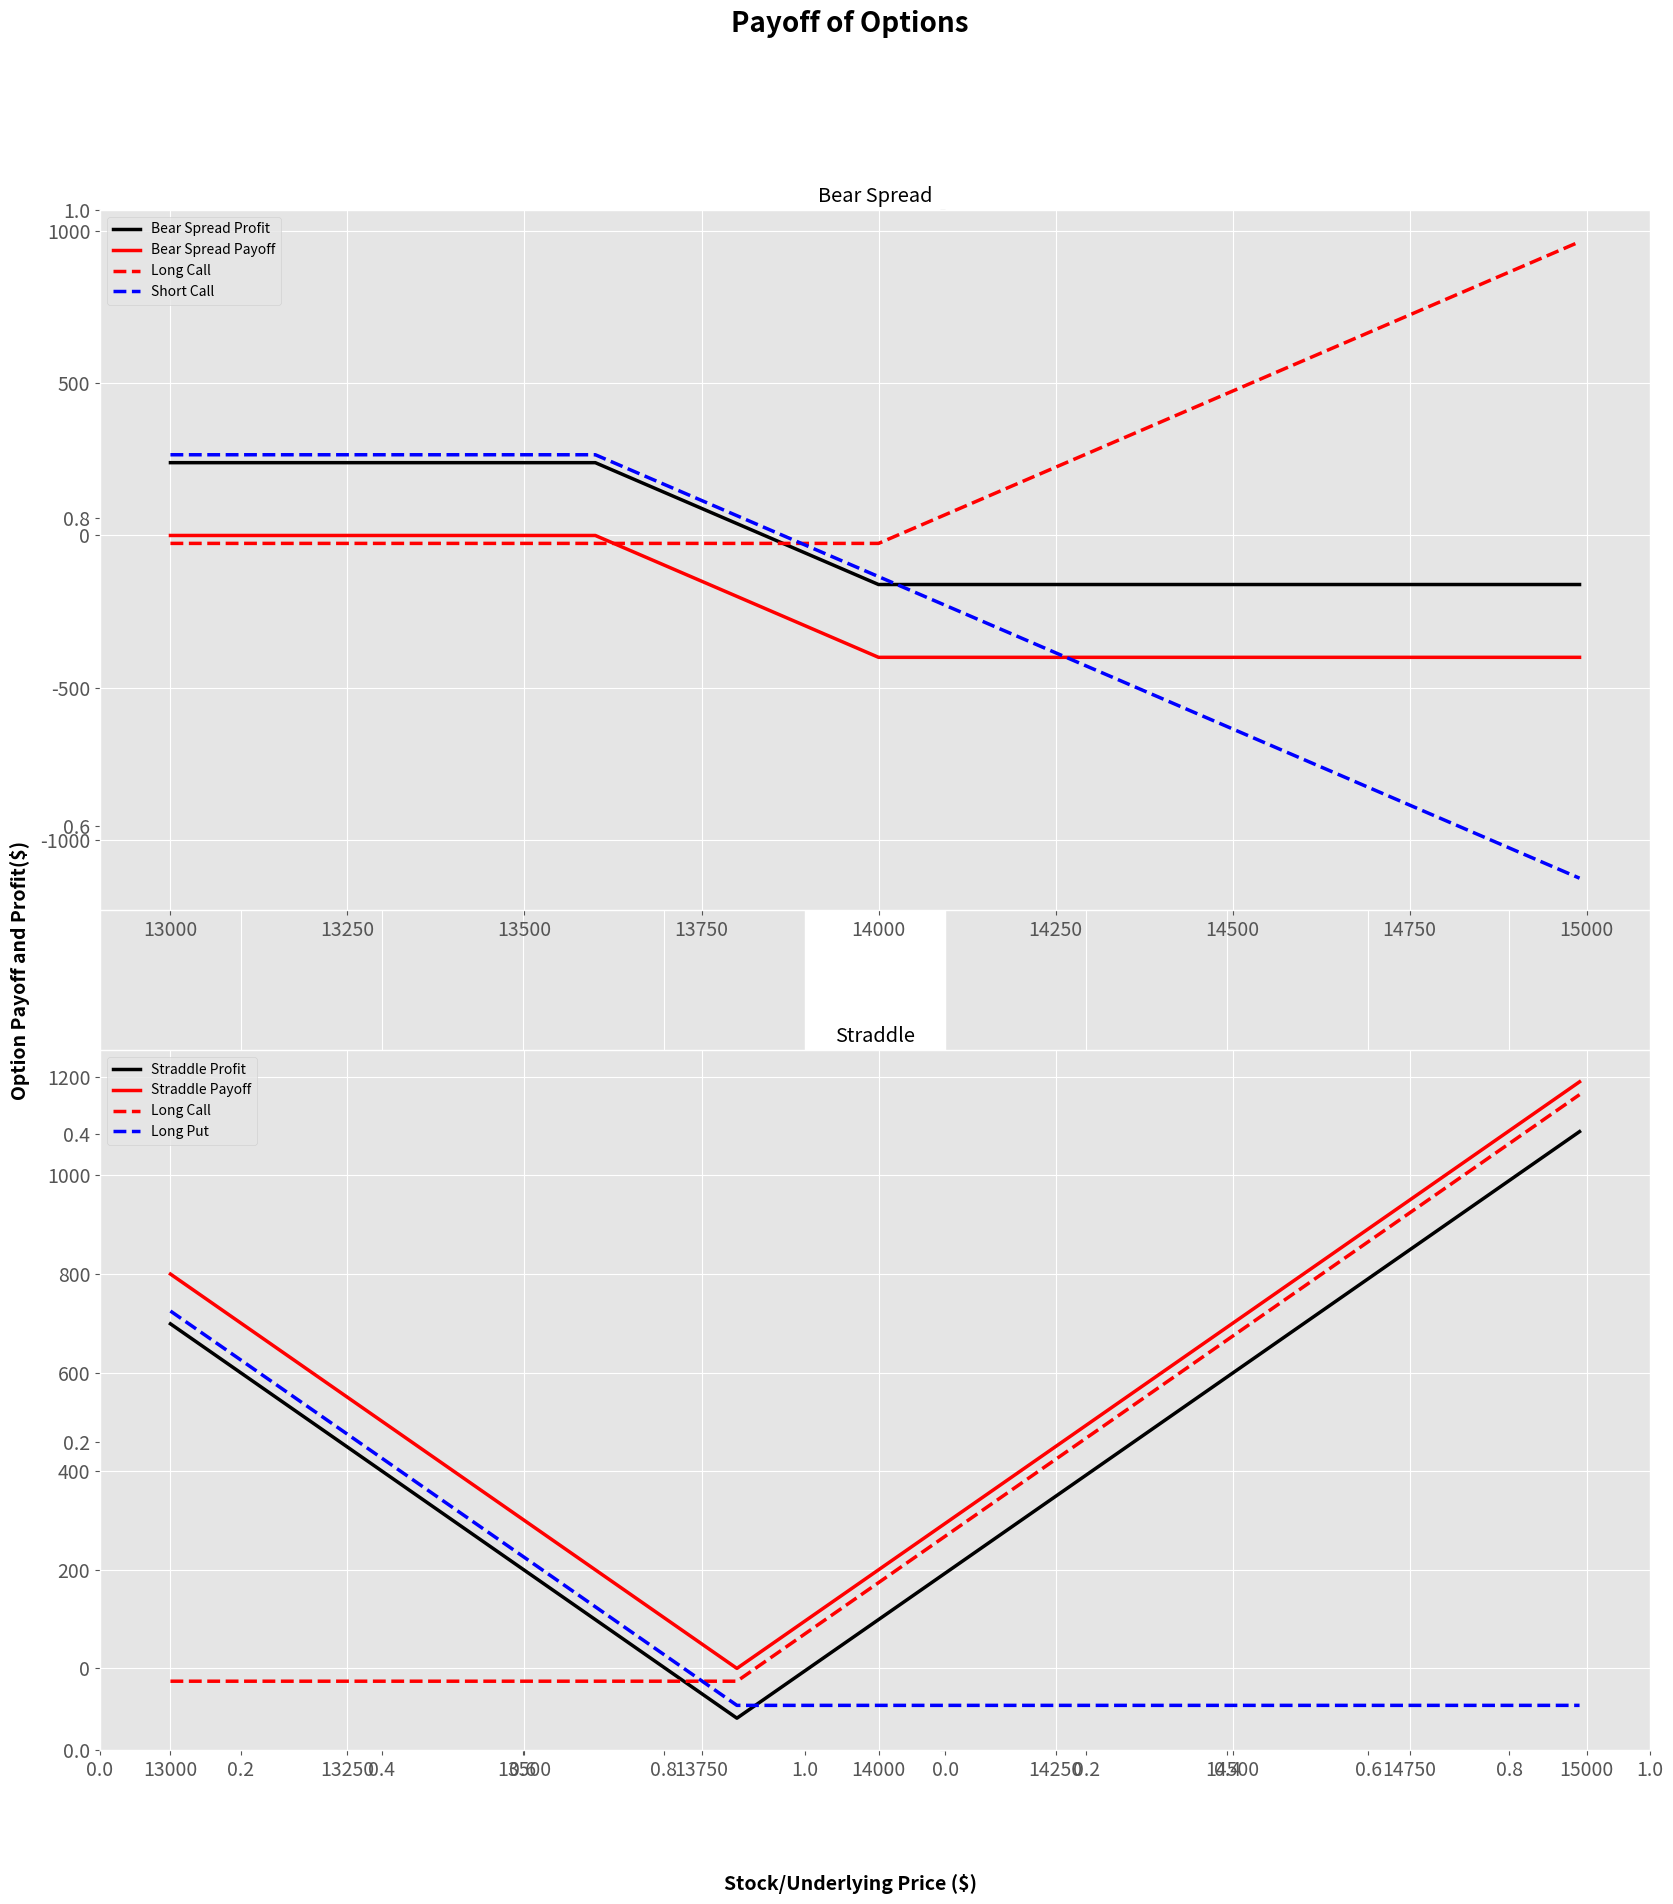

Write the Python code that produced this figure.
# %%
import pandas as pd
import numpy as np
import matplotlib.pyplot as plt

plt.style.use('ggplot')
plt.rcParams['xtick.labelsize'] = 14
plt.rcParams['ytick.labelsize'] = 14
plt.rcParams['figure.titlesize'] = 18
plt.rcParams['figure.titleweight'] = 'medium'
plt.rcParams['lines.linewidth'] = 2.5

## define Put and Call options with Price and w/o Price
def long_call(S, K_lc, P_lc):
    P = list(map(lambda x: max(x-K_lc, 0) - P_lc, S))
    return P

def long_call_payoff(S, K_lc):
    P = list(map(lambda x: max(x-K_lc, 0), S))
    return P

def long_put(S, K_lp, P_lp):
    P = list(map(lambda x: max(K_lp-x, 0) - P_lp, S))
    return P

def long_put_payoff(S, K_lp):
    P = list(map(lambda x: max(K_lp-x, 0), S))
    return P

def short_call(S, K_sc, P_sc):
    P = long_call(S, K_sc, P_sc)
    return [-1.0*p for p in P]

def short_call_payoff(S, K_sc):
    P = long_call_payoff(S, K_sc)
    return [-1.0*p for p in P]

def short_put(S, K_sp, P_sp):
    P = long_put(S, K_sp, P_sp)
    return [-1.0*p for p in P]

def short_put_payoff(S, K_sp):  
    P = long_put_payoff(S, K_sp)
    return [-1.0*p for p in P]

## Use those basic options to construct strategies with Price and w/o Price
def bear_spread(S, K_lc, K_sc, P_lc, P_sc):
    P1 = long_call(S, K_lc, P_lc)
    P2 = short_call(S, K_sc, P_sc)
    return [x+y for x,y in zip(P1, P2)]

def bear_spread_payoff(S, K_lc, K_sc):
    P1 = long_call_payoff(S, K_lc)
    P2 = short_call_payoff(S, K_sc)
    return [x+y for x,y in zip(P1, P2)]

def straddle(S, K, P_lc, P_lp):
    P1 = long_call(S, K, P_lc)
    P2 = long_put(S, K, P_lp)
    return [x+y for x,y in zip(P1, P2)]

def straddle_payoff(S, K):
    P1 = long_call_payoff(S, K)
    P2 = long_put_payoff(S, K)
    return [x+y for x,y in zip(P1, P2)]

## Define stock price range
S = [x for x in range(13000, 15000, 10)]

## Define payoff and profit graph
fig, ax = plt.subplots(nrows = 1, ncols = 2, sharex = True, sharey = True, figsize = (20, 20))
fig.suptitle('Payoff of Options', fontsize = 20, fontweight = 'bold')
fig.text(0.5, 0.04, 'Stock/Underlying Price ($)', ha='center', fontsize=14, fontweight='bold')
fig.text(0.08, 0.5, 'Option Payoff and Profit($)', va='center', rotation='vertical', fontsize=14, fontweight='bold')

## Enter those params
def paynpro_graph(S, K, K_lc, K_sc, P_lc, P_lp, P_sc):
    plt.subplot(2, 1, 1)
    P = bear_spread(S, K_lc, K_sc, P_lc, P_sc)
    P1 = bear_spread_payoff(S, K_lc, K_sc)
    long_c = long_call(S, K_lc, P_lc)
    short_c = short_call(S, K_sc, P_sc)
    plt.plot(S, P, 'black')
    plt.plot(S, P1, 'red')
    plt.plot(S, long_c, 'r--')
    plt.plot(S, short_c, 'b--')
    plt.legend(['Bear Spread Profit', 'Bear Spread Payoff', 'Long Call', 'Short Call'])
    plt.title('Bear Spread')

    plt.subplot(2, 1, 2)
    P = straddle(S, K, P_lc, P_lp)
    P1 = straddle_payoff(S, K)
    P_longcall = long_call(S, K, P_lc)
    P_longput = long_put(S, K, P_lp)
    plt.plot(S, P, 'black')
    plt.plot(S, P1, 'red')
    plt.plot(S, P_longcall, 'r--')
    plt.plot(S, P_longput, 'b--')
    plt.legend(['Straddle Profit', 'Straddle Payoff', 'Long Call', 'Long Put'])
    plt.title('Straddle')
    plt.show()

paynpro_graph(S, 13800, 14000, 13600, 26, 75, 265)
# %%
